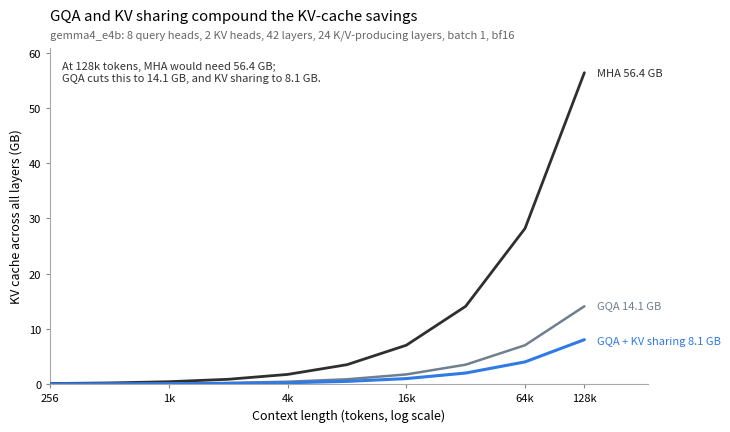

Recreate this plot in Python.
# Copyright (c) Sebastian Raschka under Apache License 2.0 (see LICENSE.txt).
# Source for "Build a Large Language Model From Scratch"
#   - https://www.manning.com/books/build-a-large-language-model-from-scratch
# Code: https://github.com/rasbt/LLMs-from-scratch

"""Plot KV-cache memory for MHA, GQA, and cross-layer KV sharing."""

import argparse
from pathlib import Path

import matplotlib.pyplot as plt
from matplotlib.ticker import FixedLocator, FuncFormatter


DTYPE_BYTES = {
    "bf16": 2,
    "fp16": 2,
    "fp32": 4,
}


PRESETS = {
    "gemma4_e2b": {
        "n_query_heads": 8,
        "n_kv_heads": 1,
        "head_dim": 256,
        "n_layers": 35,
        "n_kv_producing_layers": 15,
    },
    "gemma4_e4b": {
        "n_query_heads": 8,
        "n_kv_heads": 2,
        "head_dim": 320,
        "n_layers": 42,
        "n_kv_producing_layers": 24,
    },
}


def bytes_to_gb(n):
    return n / (1000 ** 3)


def context_tick_formatter(value, _pos):
    labels = {
        256: "256",
        1024: "1k",
        4096: "4k",
        16384: "16k",
        65536: "64k",
        131072: "128k",
    }
    return labels.get(int(round(value)), "")


def calc_kv_bytes_total(
    batch_size,
    context_length,
    head_dim,
    n_kv_heads,
    n_cached_layers,
    bytes_per_elem,
):
    return (
        batch_size
        * context_length
        * 2
        * head_dim
        * n_kv_heads
        * n_cached_layers
        * bytes_per_elem
    )


def compute_kv_curve(
    context_lengths,
    batch_size,
    head_dim,
    n_kv_heads,
    n_cached_layers,
    bytes_per_elem,
):
    curve = []
    for context_length in context_lengths:
        total_bytes = calc_kv_bytes_total(
            batch_size=batch_size,
            context_length=context_length,
            head_dim=head_dim,
            n_kv_heads=n_kv_heads,
            n_cached_layers=n_cached_layers,
            bytes_per_elem=bytes_per_elem,
        )
        curve.append(bytes_to_gb(total_bytes))
    return curve


def add_end_label(ax, x_value, y_value, text, color, y_offset=0.0):
    ax.text(
        x_value * 1.16,
        y_value + y_offset,
        text,
        color=color,
        fontsize=8,
        va="center",
        ha="left",
        clip_on=False,
    )


def main():
    p = argparse.ArgumentParser(
        formatter_class=argparse.ArgumentDefaultsHelpFormatter,
        description="Plot KV-cache memory for MHA, GQA, and cross-layer KV sharing",
    )
    p.add_argument("--preset", choices=PRESETS.keys(), default="gemma4_e4b")
    p.add_argument("--batch_size", type=int, default=1)
    p.add_argument("--dtype", choices=DTYPE_BYTES.keys(), default="bf16")
    p.add_argument("--output", type=Path, default=None)
    args = p.parse_args()

    cfg = PRESETS[args.preset]
    bytes_per_elem = DTYPE_BYTES[args.dtype]
    context_lengths = [
        256,
        512,
        1024,
        2048,
        4096,
        8192,
        16384,
        32768,
        65536,
        131072,
    ]

    curves = {
        "MHA": compute_kv_curve(
            context_lengths,
            batch_size=args.batch_size,
            head_dim=cfg["head_dim"],
            n_kv_heads=cfg["n_query_heads"],
            n_cached_layers=cfg["n_layers"],
            bytes_per_elem=bytes_per_elem,
        ),
        "GQA": compute_kv_curve(
            context_lengths,
            batch_size=args.batch_size,
            head_dim=cfg["head_dim"],
            n_kv_heads=cfg["n_kv_heads"],
            n_cached_layers=cfg["n_layers"],
            bytes_per_elem=bytes_per_elem,
        ),
        "GQA + KV sharing": compute_kv_curve(
            context_lengths,
            batch_size=args.batch_size,
            head_dim=cfg["head_dim"],
            n_kv_heads=cfg["n_kv_heads"],
            n_cached_layers=cfg["n_kv_producing_layers"],
            bytes_per_elem=bytes_per_elem,
        ),
    }

    plt.rcParams.update({"font.size": 9})
    fig, ax = plt.subplots(figsize=(7.4, 4.4))

    styles = {
        "MHA": {"color": "#2f2f2f", "linewidth": 2.0, "zorder": 3},
        "GQA": {"color": "#6f7f8f", "linewidth": 1.8, "zorder": 3},
        "GQA + KV sharing": {"color": "#2f7ae5", "linewidth": 2.2, "zorder": 4},
    }

    for label, values in curves.items():
        ax.plot(context_lengths, values, solid_capstyle="round", **styles[label])

    max_y = max(curves["MHA"]) * 1.08
    ax.set_xscale("log", base=2)
    ax.set_xlim(context_lengths[0], context_lengths[-1] * 2.1)
    ax.set_ylim(0, max_y)
    ax.xaxis.set_major_locator(FixedLocator([256, 1024, 4096, 16384, 65536, 131072]))
    ax.xaxis.set_major_formatter(FuncFormatter(context_tick_formatter))

    ax.set_xlabel("Context length (tokens, log scale)")
    ax.set_ylabel("KV cache across all layers (GB)")
    ax.set_title("GQA and KV sharing compound the KV-cache savings", loc="left", pad=20)
    ax.text(
        0.0,
        1.02,
        (
            f"{args.preset}: {cfg['n_query_heads']} query heads, "
            f"{cfg['n_kv_heads']} KV heads, {cfg['n_layers']} layers, "
            f"{cfg['n_kv_producing_layers']} K/V-producing layers, "
            f"batch {args.batch_size}, {args.dtype}"
        ),
        transform=ax.transAxes,
        fontsize=8,
        color="#666666",
        ha="left",
        va="bottom",
    )

    mha_128k = curves["MHA"][-1]
    gqa_128k = curves["GQA"][-1]
    sharing_128k = curves["GQA + KV sharing"][-1]

    ax.text(
        0.02,
        0.96,
        (
            f"At 128k tokens, MHA would need {mha_128k:.1f} GB;\n"
            f"GQA cuts this to {gqa_128k:.1f} GB, and KV sharing to {sharing_128k:.1f} GB."
        ),
        transform=ax.transAxes,
        fontsize=8,
        color="#333333",
        ha="left",
        va="top",
        bbox={"boxstyle": "round,pad=0.25", "facecolor": "white", "edgecolor": "none"},
    )

    ax.spines["top"].set_visible(False)
    ax.spines["right"].set_visible(False)
    ax.spines["left"].set_color("#a8a8a8")
    ax.spines["bottom"].set_color("#a8a8a8")
    ax.tick_params(axis="both", which="major", length=3, color="#888888", labelsize=8)
    ax.tick_params(axis="both", which="minor", length=0)
    ax.grid(False)

    add_end_label(ax, context_lengths[-1], mha_128k, f"MHA {mha_128k:.1f} GB", "#2f2f2f")
    add_end_label(ax, context_lengths[-1], gqa_128k, f"GQA {gqa_128k:.1f} GB", "#6f7f8f", 0.25)
    add_end_label(
        ax,
        context_lengths[-1],
        sharing_128k,
        f"GQA + KV sharing {sharing_128k:.1f} GB",
        "#2f7ae5",
        -0.25,
    )

    output = args.output
    if output is None:
        output = Path(f"kv_memory_mha_gqa_kvsharing_{args.preset}.pdf")
    fig.tight_layout()
    fig.savefig(output)
    plt.close(fig)
    print(f"Saved plot to: {output}")


if __name__ == "__main__":
    main()
